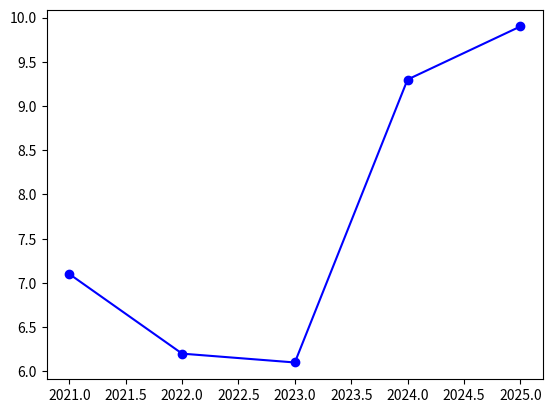

Recreate this plot in Python.
import matplotlib.pyplot as plt

datax = [2021,2022,2023,2024,2025]

datay = [7.1,6.2,6.1,9.3,9.9]

plt.plot(datax, datay, color='blue', marker='o')
plt.show()
